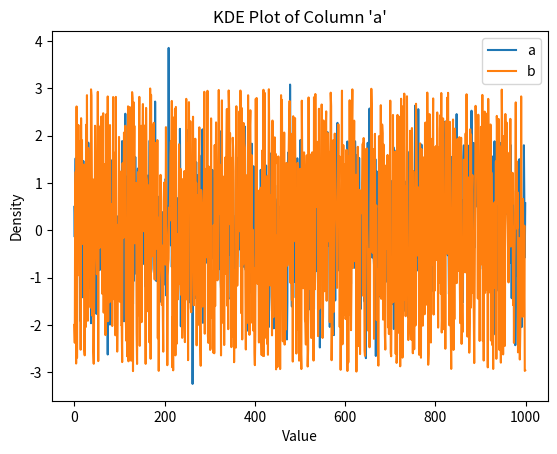

The matplotlib source for this figure:
import pandas as pd
import numpy as np
import matplotlib.pyplot as plt
np.random.seed(42)
df2 = pd.DataFrame({
    'a': np.random.normal(loc=0, scale=1, size=1000), 
    'b': np.random.uniform(low=-3, high=3, size=1000)
})

df2.plot()


plt.title("KDE Plot of Column 'a'")
plt.xlabel("Value")
plt.ylabel("Density")

plt.show()
